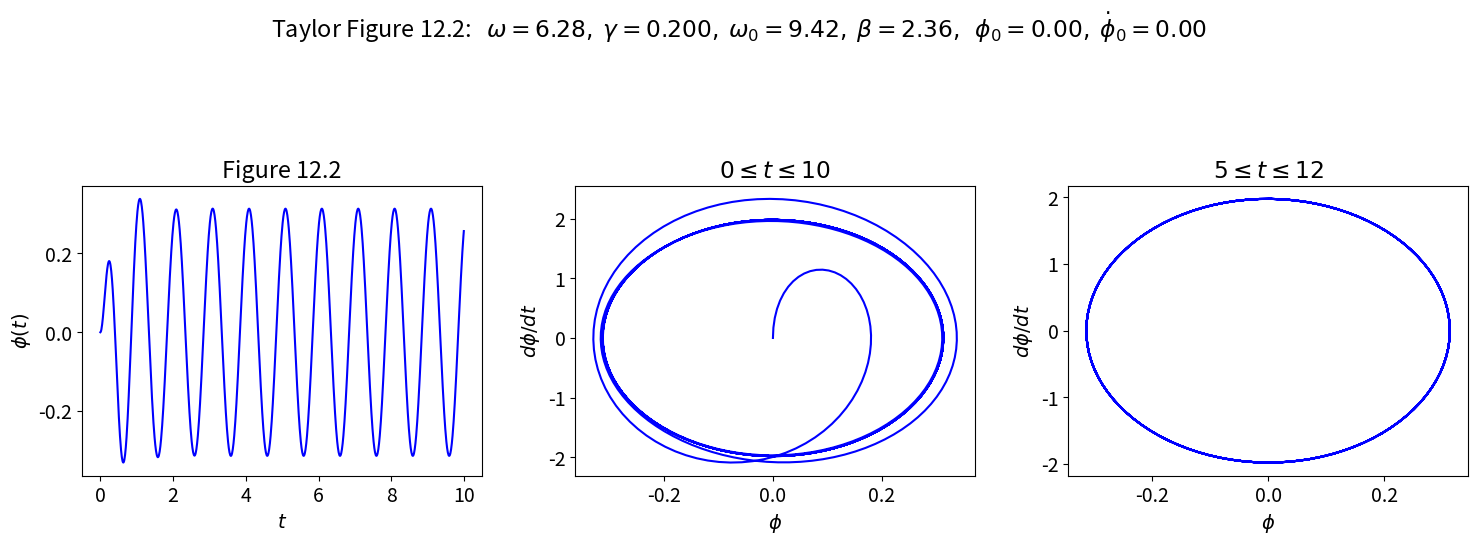
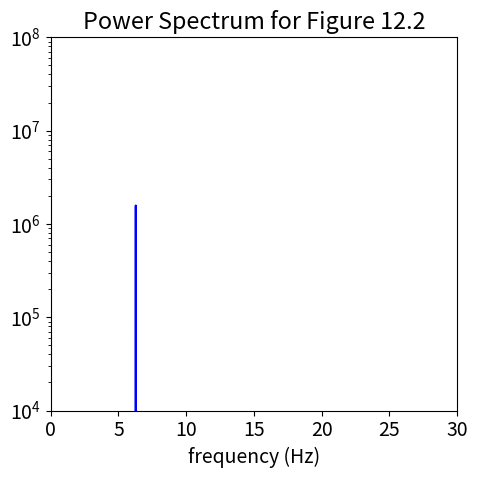
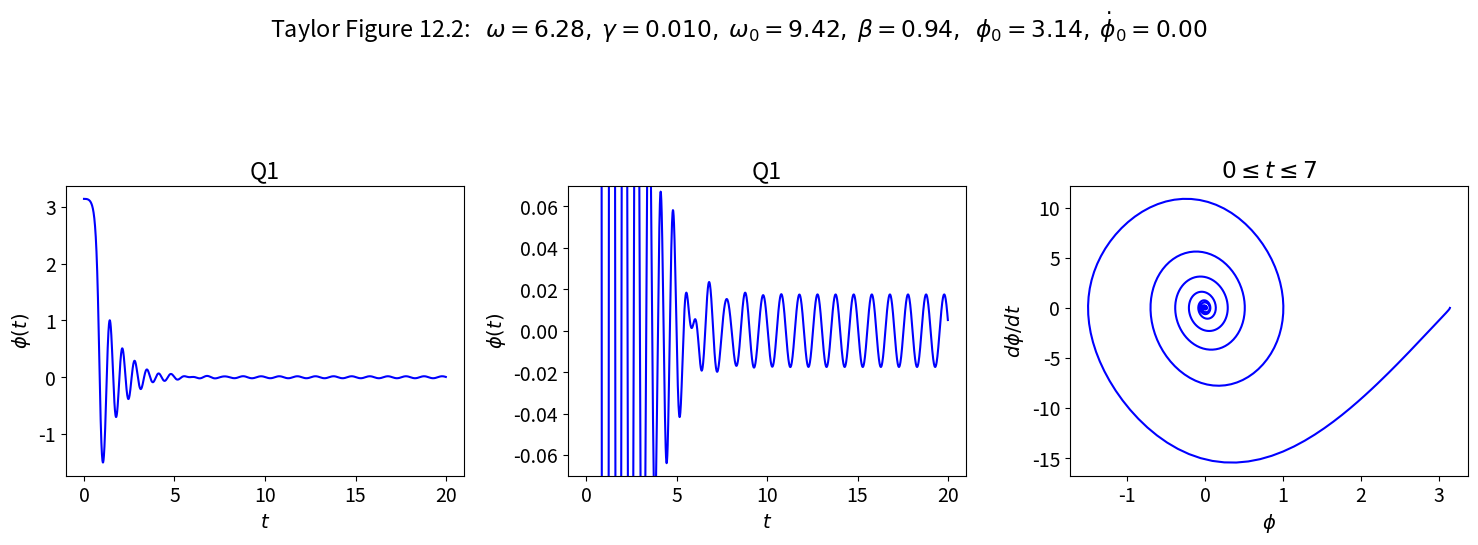
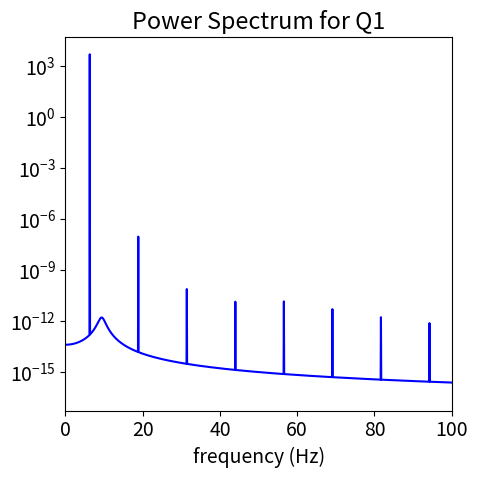
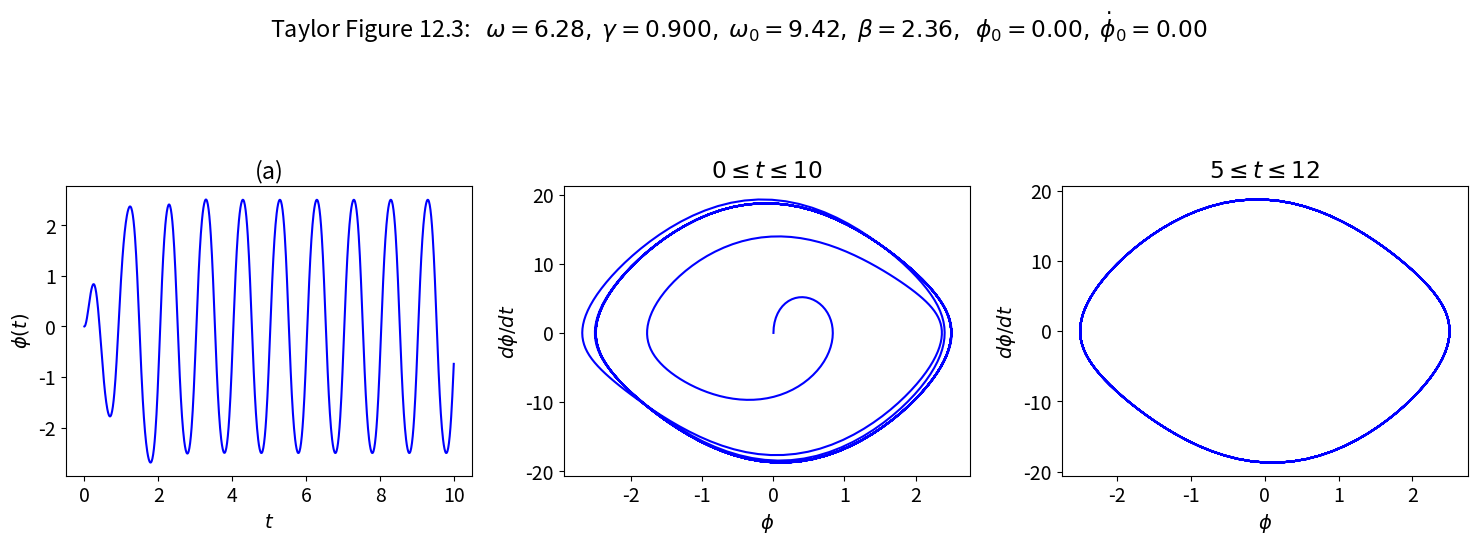
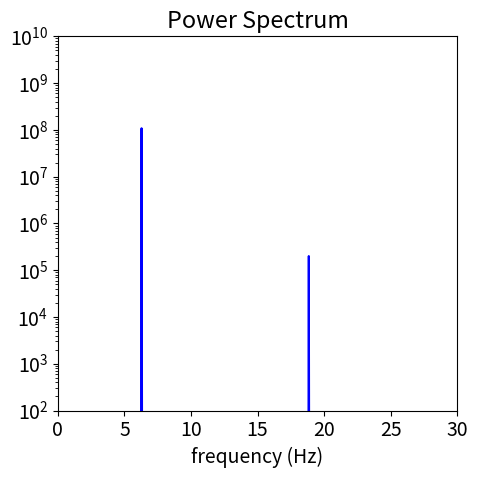

Here is the Python script that generated these plots, in order:
%matplotlib inline

import numpy as np
from scipy.integrate import odeint

import matplotlib.pyplot as plt

class Pendulum():
    """
    Pendulum class implements the parameters and differential equation for 
     a pendulum using the notation from Taylor.
     
    Parameters
    ----------
    omega_0 : float
        natural frequency of the pendulum (\sqrt{g/l} where l is the 
        pendulum length) 
    beta : float
        coefficient of friction 
    gamma_ext : float
        amplitude of external force is gamma * omega_0**2 
    omega_ext : float
        frequency of external force 
    phi_ext : float
        phase angle for external force 

    Methods
    -------
    dy_dt(y, t)
        Returns the right side of the differential equation in vector y, 
        given time t and the corresponding value of y.
    driving_force(t) 
        Returns the value of the external driving force at time t.
    """
    def __init__(self, omega_0=1., beta=0.2,
                 gamma_ext=0.2, omega_ext=0.689, phi_ext=0.
                ):
        self.omega_0 = omega_0
        self.beta = beta
        self.gamma_ext = gamma_ext
        self.omega_ext = omega_ext
        self.phi_ext = phi_ext
    
    def dy_dt(self, y, t):
        """
        This function returns the right-hand side of the diffeq: 
        [dphi/dt d^2phi/dt^2]
        
        Parameters
        ----------
        y : float
            A 2-component vector with y[0] = phi(t) and y[1] = dphi/dt
        t : float
            time 
            
        Returns
        -------
        
        """
        F_ext = self.driving_force(t)
        return [y[1], -self.omega_0**2 * np.sin(y[0]) - 2.*self.beta * y[1] \
                       + F_ext]
    
    def driving_force(self, t):
        """
        This function returns the value of the driving force at time t.
        """
        return self.gamma_ext * self.omega_0**2 \
                              * np.cos(self.omega_ext*t + self.phi_ext)  
    
    def solve_ode(self, phi_0, phi_dot_0, abserr=1.0e-8, relerr=1.0e-6):
        """
        Solve the ODE given initial conditions.
        For now use odeint, but we have the option to switch.
        Specify smaller abserr and relerr to get more precision.
        """
        y = [phi_0, phi_dot_0]  
        phi, phi_dot = odeint(self.dy_dt, y, t_pts, 
                              atol=abserr, rtol=relerr).T
        return phi, phi_dot

def plot_y_vs_x(x, y, axis_labels=None, label=None, title=None, 
                color=None, linestyle=None, semilogy=False, loglog=False,
                ax=None):
    """
    Generic plotting function: return a figure axis with a plot of y vs. x,
    with line color and style, title, axis labels, and line label
    """
    if ax is None:        # if the axis object doesn't exist, make one
        ax = plt.gca()

    if (semilogy):
        line, = ax.semilogy(x, y, label=label, 
                            color=color, linestyle=linestyle)
    elif (loglog):
        line, = ax.loglog(x, y, label=label, 
                          color=color, linestyle=linestyle)
    else:
        line, = ax.plot(x, y, label=label, 
                    color=color, linestyle=linestyle)

    if label is not None:    # if a label if passed, show the legend
        ax.legend()
    if title is not None:    # set a title if one if passed
        ax.set_title(title)
    if axis_labels is not None:  # set x-axis and y-axis labels if passed  
        ax.set_xlabel(axis_labels[0])
        ax.set_ylabel(axis_labels[1])

    return ax, line

def start_stop_indices(t_pts, plot_start, plot_stop):
    start_index = (np.fabs(t_pts-plot_start)).argmin()  # index in t_pts array 
    stop_index = (np.fabs(t_pts-plot_stop)).argmin()  # index in t_pts array 
    return start_index, stop_index

# Labels for individual plot axes
phi_vs_time_labels = (r'$t$', r'$\phi(t)$')
phi_dot_vs_time_labels = (r'$t$', r'$d\phi/dt(t)$')
state_space_labels = (r'$\phi$', r'$d\phi/dt$')

# Common plotting time (generate the full time then use slices)
t_start = 0.
t_end = 100.
delta_t = 0.01

t_pts = np.arange(t_start, t_end+delta_t, delta_t)  

# Common pendulum parameters
gamma_ext = 0.2
omega_ext = 2.*np.pi
phi_ext = 0.

omega_0 = 1.5*omega_ext
beta = omega_0/4.

# Instantiate a pendulum 
p1 = Pendulum(omega_0=omega_0, beta=beta, 
              gamma_ext=gamma_ext, omega_ext=omega_ext, phi_ext=phi_ext)

# calculate the driving force for t_pts
driving = p1.driving_force(t_pts)


# initial conditions specified
phi_0 = 0.
phi_dot_0 = 0.0
phi, phi_dot = p1.solve_ode(phi_0, phi_dot_0)

# Change the common font size
font_size = 14
plt.rcParams.update({'font.size': font_size})

# start the plot!
fig = plt.figure(figsize=(15,5))
overall_title = 'Taylor Figure 12.2:  ' + \
                rf' $\omega = {omega_ext:.2f},$' + \
                rf' $\gamma = {gamma_ext:.3f},$' + \
                rf' $\omega_0 = {omega_0:.2f},$' + \
                rf' $\beta = {beta:.2f},$' + \
                rf'  $\phi_0 = {phi_0:.2f},$' + \
                rf' $\dot\phi_0 = {phi_dot_0:.2f}$' + \
                '\n'     # \n means a new line (adds some space here)
fig.suptitle(overall_title, va='baseline')
    
# first plot: plot from t=0 to t=10   
ax_a = fig.add_subplot(1,3,1)                  

start, stop = start_stop_indices(t_pts, 0., 10.)    
plot_y_vs_x(t_pts[start : stop], phi[start : stop], 
            axis_labels=phi_vs_time_labels, 
            color='blue',
            label=None, 
            title='Figure 12.2', 
            ax=ax_a)    
                              
# second plot: state space plot from t=0 to t=10   
ax_b = fig.add_subplot(1,3,2)                  

start, stop = start_stop_indices(t_pts, 0., 10.)    
plot_y_vs_x(phi[start : stop], phi_dot[start : stop], 
            axis_labels=state_space_labels, 
            color='blue',
            label=None, 
            title=rf'$0 \leq t \leq 10$', 
            ax=ax_b)    

# third plot: state space plot from t=5 to t=12   
ax_c = fig.add_subplot(1,3,3)                  

start, stop = start_stop_indices(t_pts, 5., 12.)    
plot_y_vs_x(phi[start : stop], phi_dot[start : stop], 
            axis_labels=state_space_labels, 
            color='blue',
            label=None, 
            title=rf'$5 \leq t \leq 12$', 
            ax=ax_c)    

fig.tight_layout()
fig.savefig('Figure_12.2.png', bbox_inches='tight')  # always bbox_inches='tight'



start, stop = start_stop_indices(t_pts, 20., t_end)    
signal = phi[start:stop]
power_spectrum = np.abs(np.fft.fft(signal))**2
freqs = 2.*np.pi * np.fft.fftfreq(signal.size, delta_t)
idx = np.argsort(freqs)

fig_ps = plt.figure(figsize=(5,5))
ax_ps = fig_ps.add_subplot(1,1,1)
ax_ps.semilogy(freqs[idx], power_spectrum[idx], color='blue')
ax_ps.set_xlim(0, 30.)
ax_ps.set_ylim(1.e4, 1.e8)
ax_ps.set_xlabel('frequency (Hz)')
ax_ps.set_title('Power Spectrum for Figure 12.2')

fig_ps.tight_layout()


# Labels for individual plot axes
phi_vs_time_labels = (r'$t$', r'$\phi(t)$')
phi_dot_vs_time_labels = (r'$t$', r'$d\phi/dt(t)$')
state_space_labels = (r'$\phi$', r'$d\phi/dt$')

# Common plotting time (generate the full time then use slices)
t_start = 0.
t_end = 100.
delta_t = 0.01

t_pts = np.arange(t_start, t_end+delta_t, delta_t)  

# Common pendulum parameters
gamma_ext = 0.01   # weak driving
omega_ext = 2.*np.pi
phi_ext = np.pi/2.  # come back to this later!

omega_0 = 1.5*omega_ext
beta = omega_0/10.  # weak damping

# Instantiate a pendulum 
p1 = Pendulum(omega_0=omega_0, beta=beta, 
              gamma_ext=gamma_ext, omega_ext=omega_ext, phi_ext=phi_ext)

# calculate the driving force for t_pts
driving = p1.driving_force(t_pts)


# initial conditions specified
phi_0 = np.pi    # at the top
phi_dot_0 = 0.0  # motionless
phi, phi_dot = p1.solve_ode(phi_0, phi_dot_0)

# Change the common font size
font_size = 14
plt.rcParams.update({'font.size': font_size})

# start the plot!
fig = plt.figure(figsize=(15,5))
overall_title = 'Taylor Figure 12.2:  ' + \
                rf' $\omega = {omega_ext:.2f},$' + \
                rf' $\gamma = {gamma_ext:.3f},$' + \
                rf' $\omega_0 = {omega_0:.2f},$' + \
                rf' $\beta = {beta:.2f},$' + \
                rf'  $\phi_0 = {phi_0:.2f},$' + \
                rf' $\dot\phi_0 = {phi_dot_0:.2f}$' + \
                '\n'     # \n means a new line (adds some space here)
fig.suptitle(overall_title, va='baseline')
    
# first plot: plot from t=0 to t=20   
ax_a = fig.add_subplot(1,3,1)                  

start, stop = start_stop_indices(t_pts, 0., 20.)    
plot_y_vs_x(t_pts[start : stop], phi[start : stop], 
            axis_labels=phi_vs_time_labels, 
            color='blue',
            label=None, 
            title='Q1', 
            ax=ax_a)    
                              
# second plot: same as first but scaled up
ax_b = fig.add_subplot(1,3,2)                  

start, stop = start_stop_indices(t_pts, 0., 20.)    
plot_y_vs_x(t_pts[start : stop], phi[start : stop], 
            axis_labels=phi_vs_time_labels, 
            color='blue',
            label=None, 
            title='Q1', 
            ax=ax_b)    
ax_b.set_ylim(-0.07, 0.07)

# third plot: state space plot from t=0 to t=7  
ax_c = fig.add_subplot(1,3,3)                  

start, stop = start_stop_indices(t_pts, 0., 7.)    
plot_y_vs_x(phi[start : stop], phi_dot[start : stop], 
            axis_labels=state_space_labels, 
            color='blue',
            label=None, 
            title=rf'$0 \leq t \leq 7$', 
            ax=ax_c)    

fig.tight_layout()
fig.savefig('Section_12.3_Q1.png', bbox_inches='tight')  # always bbox_inches='tight'

start, stop = start_stop_indices(t_pts, 20., t_end)    
signal = phi[start:stop]
power_spectrum = np.abs(np.fft.fft(signal))**2
freqs = 2.*np.pi * np.fft.fftfreq(signal.size, delta_t)
idx = np.argsort(freqs)

fig_ps = plt.figure(figsize=(5,5))
ax_ps = fig_ps.add_subplot(1,1,1)
ax_ps.semilogy(freqs[idx], power_spectrum[idx], color='blue')
ax_ps.set_xlim(0, 100.)
#ax_ps.set_ylim(1.e4, 1.e8)
ax_ps.set_xlabel('frequency (Hz)')
ax_ps.set_title('Power Spectrum for Q1')

fig_ps.tight_layout()


# Labels for individual plot axes
phi_vs_time_labels = (r'$t$', r'$\phi(t)$')
phi_dot_vs_time_labels = (r'$t$', r'$d\phi/dt(t)$')
state_space_labels = (r'$\phi$', r'$d\phi/dt$')

# Common plotting time (generate the full time then use slices)
t_start = 0.
t_end = 100.
delta_t = 0.01

t_pts = np.arange(t_start, t_end+delta_t, delta_t)  

# Common pendulum parameters
gamma_ext = 0.9
omega_ext = 2.*np.pi
phi_ext = 0.

omega_0 = 1.5*omega_ext
beta = omega_0/4.

# Instantiate a pendulum 
p1 = Pendulum(omega_0=omega_0, beta=beta, 
              gamma_ext=gamma_ext, omega_ext=omega_ext, phi_ext=phi_ext)

# calculate the driving force for t_pts
driving = p1.driving_force(t_pts)


# initial conditions specified
phi_0 = 0.
phi_dot_0 = 0.0
phi, phi_dot = p1.solve_ode(phi_0, phi_dot_0)

# Change the common font size
font_size = 14
plt.rcParams.update({'font.size': font_size})

# start the plot!
fig = plt.figure(figsize=(15,5))
overall_title = 'Taylor Figure 12.3:  ' + \
                rf' $\omega = {omega_ext:.2f},$' + \
                rf' $\gamma = {gamma_ext:.3f},$' + \
                rf' $\omega_0 = {omega_0:.2f},$' + \
                rf' $\beta = {beta:.2f},$' + \
                rf'  $\phi_0 = {phi_0:.2f},$' + \
                rf' $\dot\phi_0 = {phi_dot_0:.2f}$' + \
                '\n'     # \n means a new line (adds some space here)
fig.suptitle(overall_title, va='baseline')
    
# first plot: plot from t=0 to t=10   
ax_a = fig.add_subplot(1,3,1)                  

start, stop = start_stop_indices(t_pts, 0., 10.)    
plot_y_vs_x(t_pts[start : stop], phi[start : stop], 
            axis_labels=phi_vs_time_labels, 
            color='blue',
            label=None, 
            title='(a)', 
            ax=ax_a)    
                              
# second plot: state space plot from t=0 to t=10   
ax_b = fig.add_subplot(1,3,2)                  

start, stop = start_stop_indices(t_pts, 0., 10.)    
plot_y_vs_x(phi[start : stop], phi_dot[start : stop], 
            axis_labels=state_space_labels, 
            color='blue',
            label=None, 
            title=rf'$0 \leq t \leq 10$', 
            ax=ax_b)    

# third plot: state space plot from t=5 to t=12   
ax_c = fig.add_subplot(1,3,3)                  

start, stop = start_stop_indices(t_pts, 5., 12.)    
plot_y_vs_x(phi[start : stop], phi_dot[start : stop], 
            axis_labels=state_space_labels, 
            color='blue',
            label=None, 
            title=rf'$5 \leq t \leq 12$', 
            ax=ax_c)    

fig.tight_layout()
fig.savefig('Figure_12.3.png', bbox_inches='tight')  # always bbox_inches='tight'



start, stop = start_stop_indices(t_pts, 20., t_end)    
signal = phi[start:stop]
power_spectrum = np.abs(np.fft.fft(signal))**2
freqs = 2.*np.pi * np.fft.fftfreq(signal.size, delta_t)
idx = np.argsort(freqs)

fig_ps = plt.figure(figsize=(5,5))
ax_ps = fig_ps.add_subplot(1,1,1)
ax_ps.semilogy(freqs[idx], power_spectrum[idx], color='blue')
ax_ps.set_xlim(0, 30.)
ax_ps.set_ylim(1.e2, 1.e10)
ax_ps.set_xlabel('frequency (Hz)')
ax_ps.set_title('Power Spectrum')

fig_ps.tight_layout()


